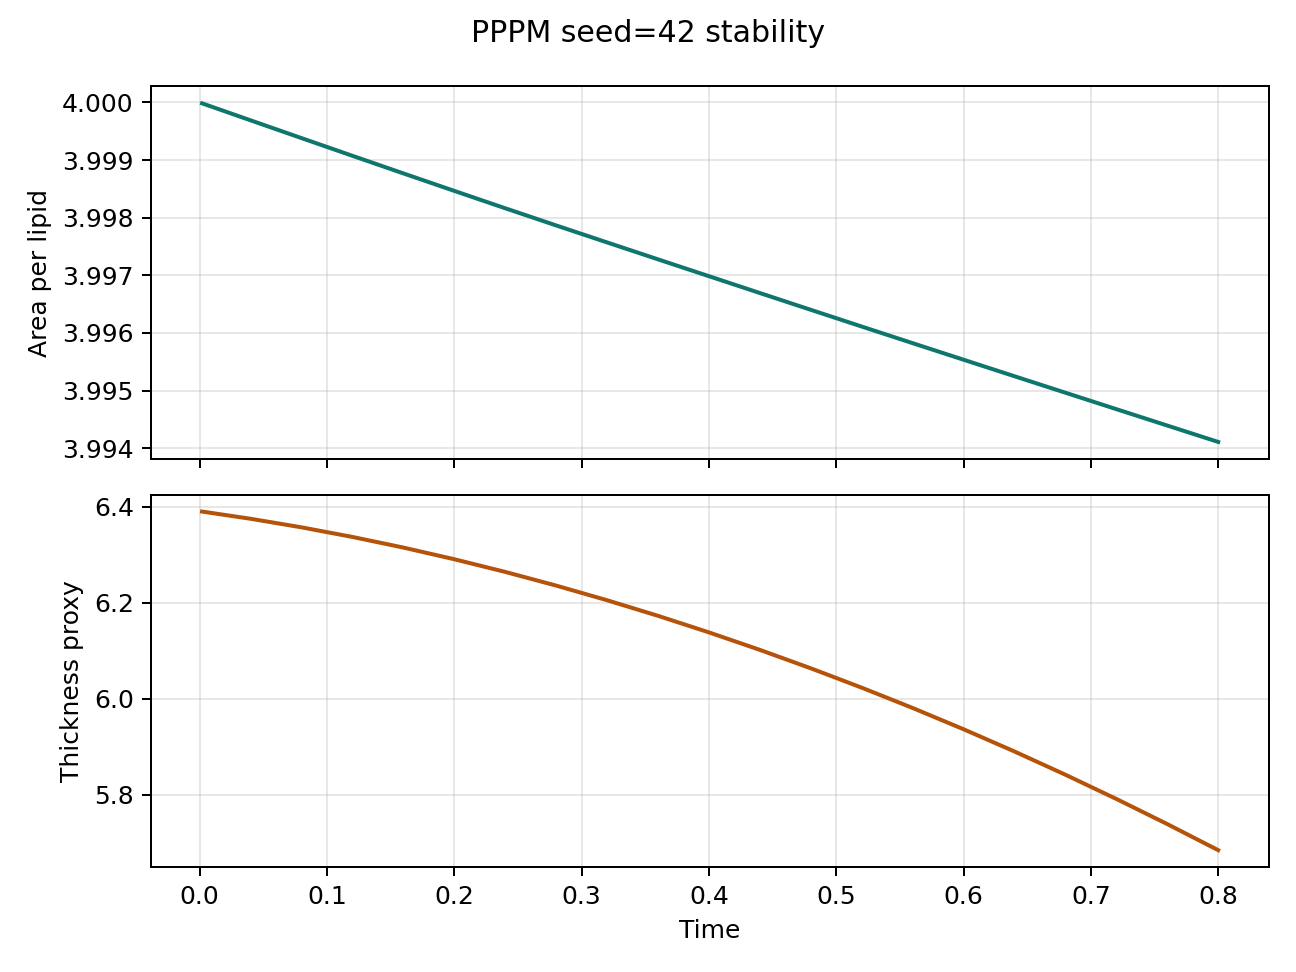

Values plotted in this chart, from the file beside it:
step, time, area_per_lipid, thickness_proxy, pressure, temperature
1.0, 0.002, 4, 6.39, 0.03229, 0.9995
20.0, 0.04, 4, 6.375, 0.03271, 0.9999
40.0, 0.08, 3.999, 6.357, 0.03837, 1.001
60.0, 0.12, 3.999, 6.337, 0.04217, 1.001
80.0, 0.16, 3.999, 6.315, 0.04947, 1.003
100.0, 0.2, 3.998, 6.291, 0.05317, 1.004
120.0, 0.24, 3.998, 6.264, 0.0645, 1.005
140.0, 0.28, 3.998, 6.236, 0.07209, 1.005
160.0, 0.32, 3.998, 6.205, 0.08131, 1.005
180.0, 0.36, 3.997, 6.173, 0.08455, 1.006
200.0, 0.4, 3.997, 6.138, 0.0849, 1.007
220.0, 0.44, 3.997, 6.102, 0.0876, 1.009
240.0, 0.48, 3.996, 6.064, 0.08876, 1.011
260.0, 0.52, 3.996, 6.023, 0.09549, 1.013
280.0, 0.56, 3.996, 5.981, 0.09912, 1.015
300.0, 0.6, 3.996, 5.936, 0.1018, 1.018
320.0, 0.64, 3.995, 5.89, 0.1049, 1.02
340.0, 0.68, 3.995, 5.842, 0.1059, 1.022
360.0, 0.72, 3.995, 5.791, 0.1086, 1.025
380.0, 0.76, 3.994, 5.739, 0.1092, 1.027
400.0, 0.8, 3.994, 5.684, 0.1099, 1.029
